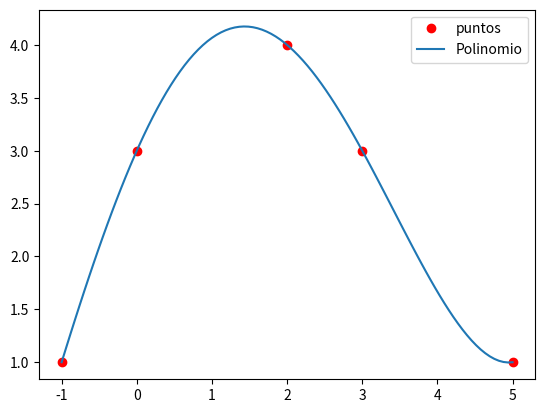
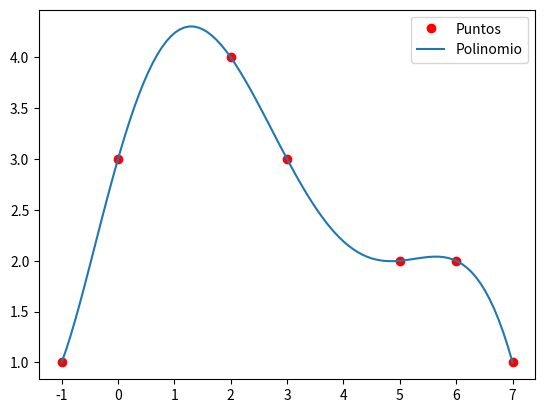

Reproduce these figures in Python, in order.
import numpy as np
import matplotlib.pyplot as plt

# Polinomios fundamentales de Lagrange


def lagrange_fund(k, x, z):
    n = len(x)
    yz = 1.
    for i in range(n):
        if k != i:
            yz *= (z - x[i]) / (x[k] - x[i])
    return yz


def polinomio_lagrange(x, y, z):
    n = len(x)
    yz = 0.
    for k in range(n):
        yz += y[k] * lagrange_fund(k, x, z)
    return yz


x = np.array([-1., 0, 2, 3, 5])
y = np.array([1., 3, 4, 3, 1])
z = np.linspace(min(x), max(x), 100)
yz = polinomio_lagrange(x, y, z)
plt.figure()
plt.plot(x, y, 'ro', label='puntos')
plt.plot(z, yz, label='Polinomio')
plt.legend()
plt.show()

x = np.array([-1., 0, 2, 3, 5, 6, 7])
y = np.array([1., 3, 4, 3, 2, 2, 1])
z = np.linspace(min(x), max(x), 100)
yz = polinomio_lagrange(x, y, z)
plt.figure()
plt.plot(x, y, 'ro', label='Puntos')
plt.plot(z, yz, label='Polinomio')
plt.legend()
plt.show()
